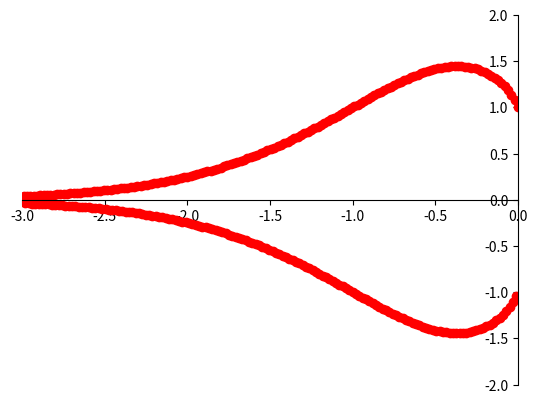

This chart was generated by the following Python code:
# [redacted]

def f(num, den):
    base = -num / den
    # we need to do this instead of just base ** base because python no likey
    # discrete exponents
    result = (base ** (-num)) ** (1 / den)
    # oh boy don't you just love computer float math
    if isinstance(result, complex):
        return -result.real
    return result

if __name__ == "__main__":
    import matplotlib.pyplot as plt

    ax = plt.gca()
    ax.spines['top'].set_color('none')
    ax.spines['bottom'].set_position('zero')
    ax.spines['left'].set_position('zero')
    ax.spines['right'].set_color('none')

    left_bound = 3
    precision = 99

    for whole in range(0, left_bound):
        for num in range(0, precision):
            x = -whole + ((-num) / precision)
            y = f(whole * precision + num, precision)
            plt.plot(x, y, "ro")

    plt.xlim([-left_bound, 0])
    plt.ylim([-2, 2])

    plt.show()
# I spent half an hour on this and I don't think it proves anything
